Photos from the image-classification dataset "datasets" in the GitHub repository ncwillis/Computer-Vision---Hand-Gesture-Recognition. Its 6 classes are: fist, ok train, peace, rad, thumbs up, wave.

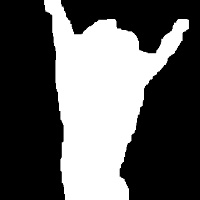
Label: rad

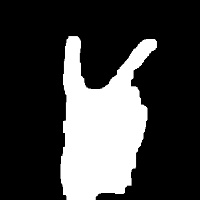
Label: peace

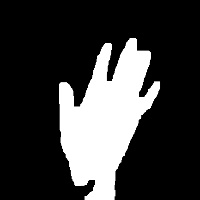
Label: wave

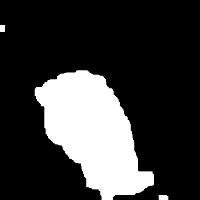
Label: fist

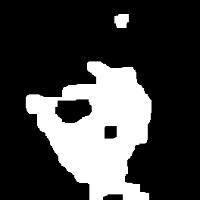
Label: ok train

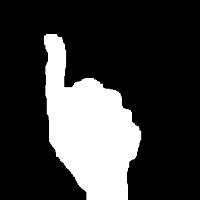
Label: thumbs up
